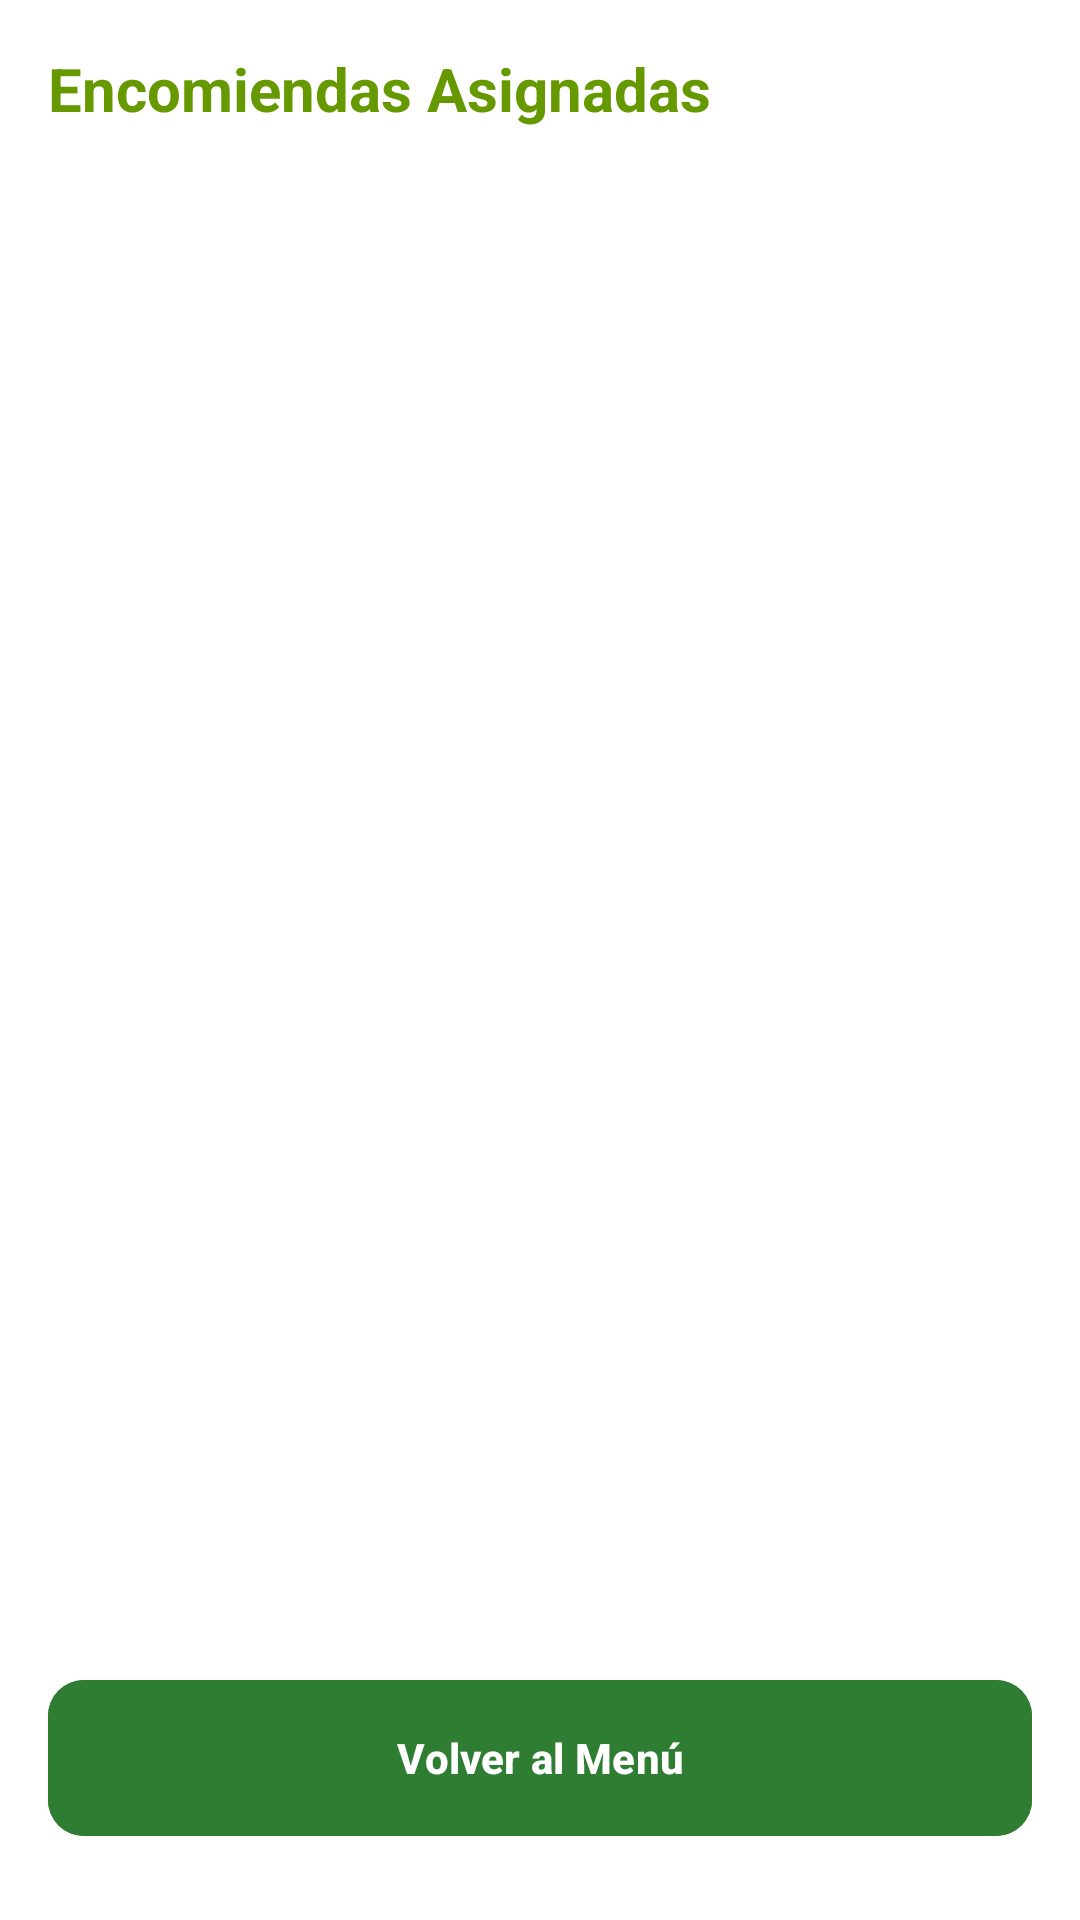

Layout XML and referenced resources for this Android screen:
<!-- AndroidManifest.xml: application theme Theme.Encomineda20 -->
<!-- res/layout/activity_ver_encomiendas_asignadas.xml -->
<LinearLayout xmlns:android="http://schemas.android.com/apk/res/android"
    android:layout_width="match_parent"
    android:layout_height="match_parent"
    xmlns:app="http://schemas.android.com/apk/res-auto"
    android:orientation="vertical"
    android:padding="16dp"
    android:background="@android:color/white">



    <TextView
        android:layout_width="wrap_content"
        android:layout_height="wrap_content"
        android:text="Encomiendas Asignadas"
        android:textSize="20sp"
        android:textStyle="bold"
        android:textColor="@android:color/holo_green_dark"
        android:layout_marginBottom="12dp" />

    <androidx.recyclerview.widget.RecyclerView
        android:id="@+id/recyclerEncomiendasRepartidor"
        android:layout_width="match_parent"
        android:layout_height="0dp"
        android:layout_weight="1" />

    <com.google.android.material.button.MaterialButton
        android:id="@+id/btnVolverMenu"
        android:layout_width="match_parent"
        android:layout_height="60dp"
        android:text="Volver al Menú"
        android:textColor="@android:color/white"
        android:textStyle="bold"
        android:layout_marginTop="12dp"
        android:layout_marginBottom="8dp"
        android:elevation="4dp"
        app:cornerRadius="12dp"
        android:backgroundTint="#2E7D32" /> 

</LinearLayout>
<!-- resources referenced by this layout -->
<resources>
  <style name="Theme.Encomineda20" parent="Base.Theme.Encomineda20" />
  <style name="Base.Theme.Encomineda20" parent="Theme.Material3.DayNight.NoActionBar">
          
          
      </style>
</resources>
